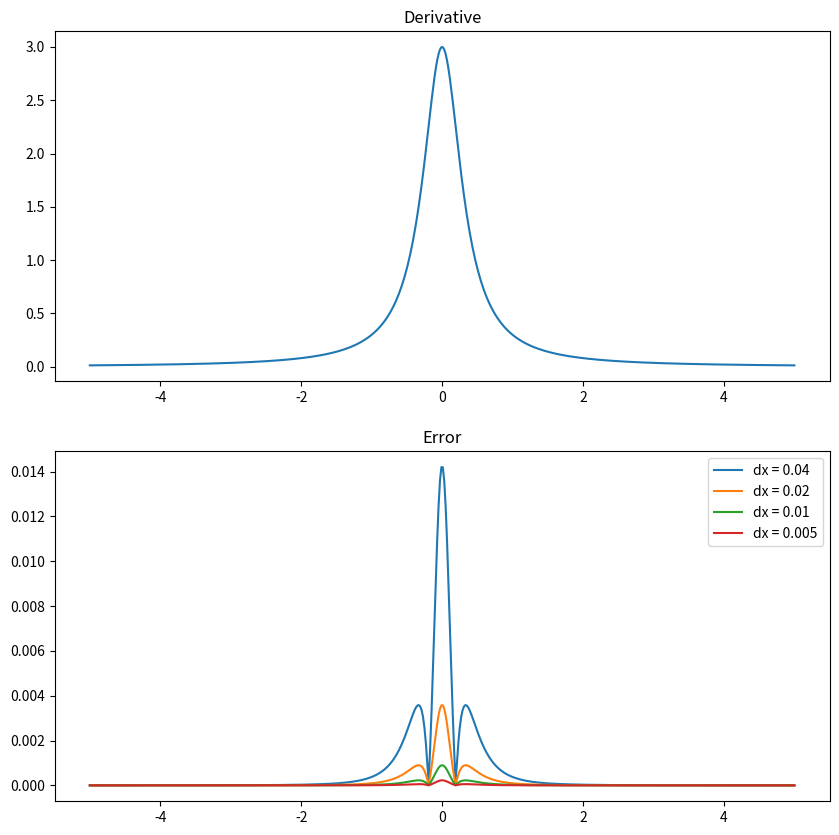

Recreate this plot in Python.
# Finite difference approximations to derivatives
import numpy as np
import matplotlib.pyplot as plt

plot_error = True
order_of_accuracy = False

# Define function for f(x) and f'(x)
def f(x):
    return np.arctan(3 * x)

def f_prime(x):
    return 3 / (1 + (3*x)**2)


# Forward difference approximation
def forward_diff(f, dx, x):
    D = (f(x + dx) - f(x)) / dx
    return D

def centred_diff(f, dx, x):
    return (f(x + dx) - f(x - dx)) / (2 * dx)


if plot_error:

    # Test the function
    x0 = np.linspace(-5, 5, 500)
    dx = [0.04, 0.02, 0.01, 0.005]
    f_prime_exact = f_prime(x0)

    # Plot the function and the derivative
    x = np.linspace(-5, 5, 500)
    fig, ax = plt.subplots(2, 1, figsize=(10, 10))

    ax[0].plot(x, f_prime_exact, label='Exact')
    # ax[0].plot(x, f_prime_approx, label='Forward difference')
    ax[0].set_title('Derivative')

    for step_size in dx:
        f_prime_approx = centred_diff(f, step_size, x0)

        ax[1].plot(x, np.abs(f_prime_exact - f_prime_approx), label=f'dx = {step_size}')
        
        
    ax[1].set_title('Error')
    ax[1].legend()

    plt.show()

if order_of_accuracy:
    # Pick a point
    x0 = 1.
    f_prime_exact = f_prime(x0)
    
    # Choose values for the step size
    dx = np.logspace(-2, -15, 14, base=2)
    
    err = []
    for step_size in dx:
        f_prime_approx = centred_diff(f, step_size, x0)
        err.append(abs(f_prime_exact - f_prime_approx))
    
    fig, ax = plt.subplots()
    ax.plot(np.log(dx), np.log(err), 'rx')
    ax.set(xlabel='Log step size', ylabel='Log error magnitude', title='Error for forward difference')
    
    plt.show()
    
    # Find the line of best fit
    line_coeffs = np.polyfit(np.log(dx), np.log(err), 1)
    print(line_coeffs[0])
